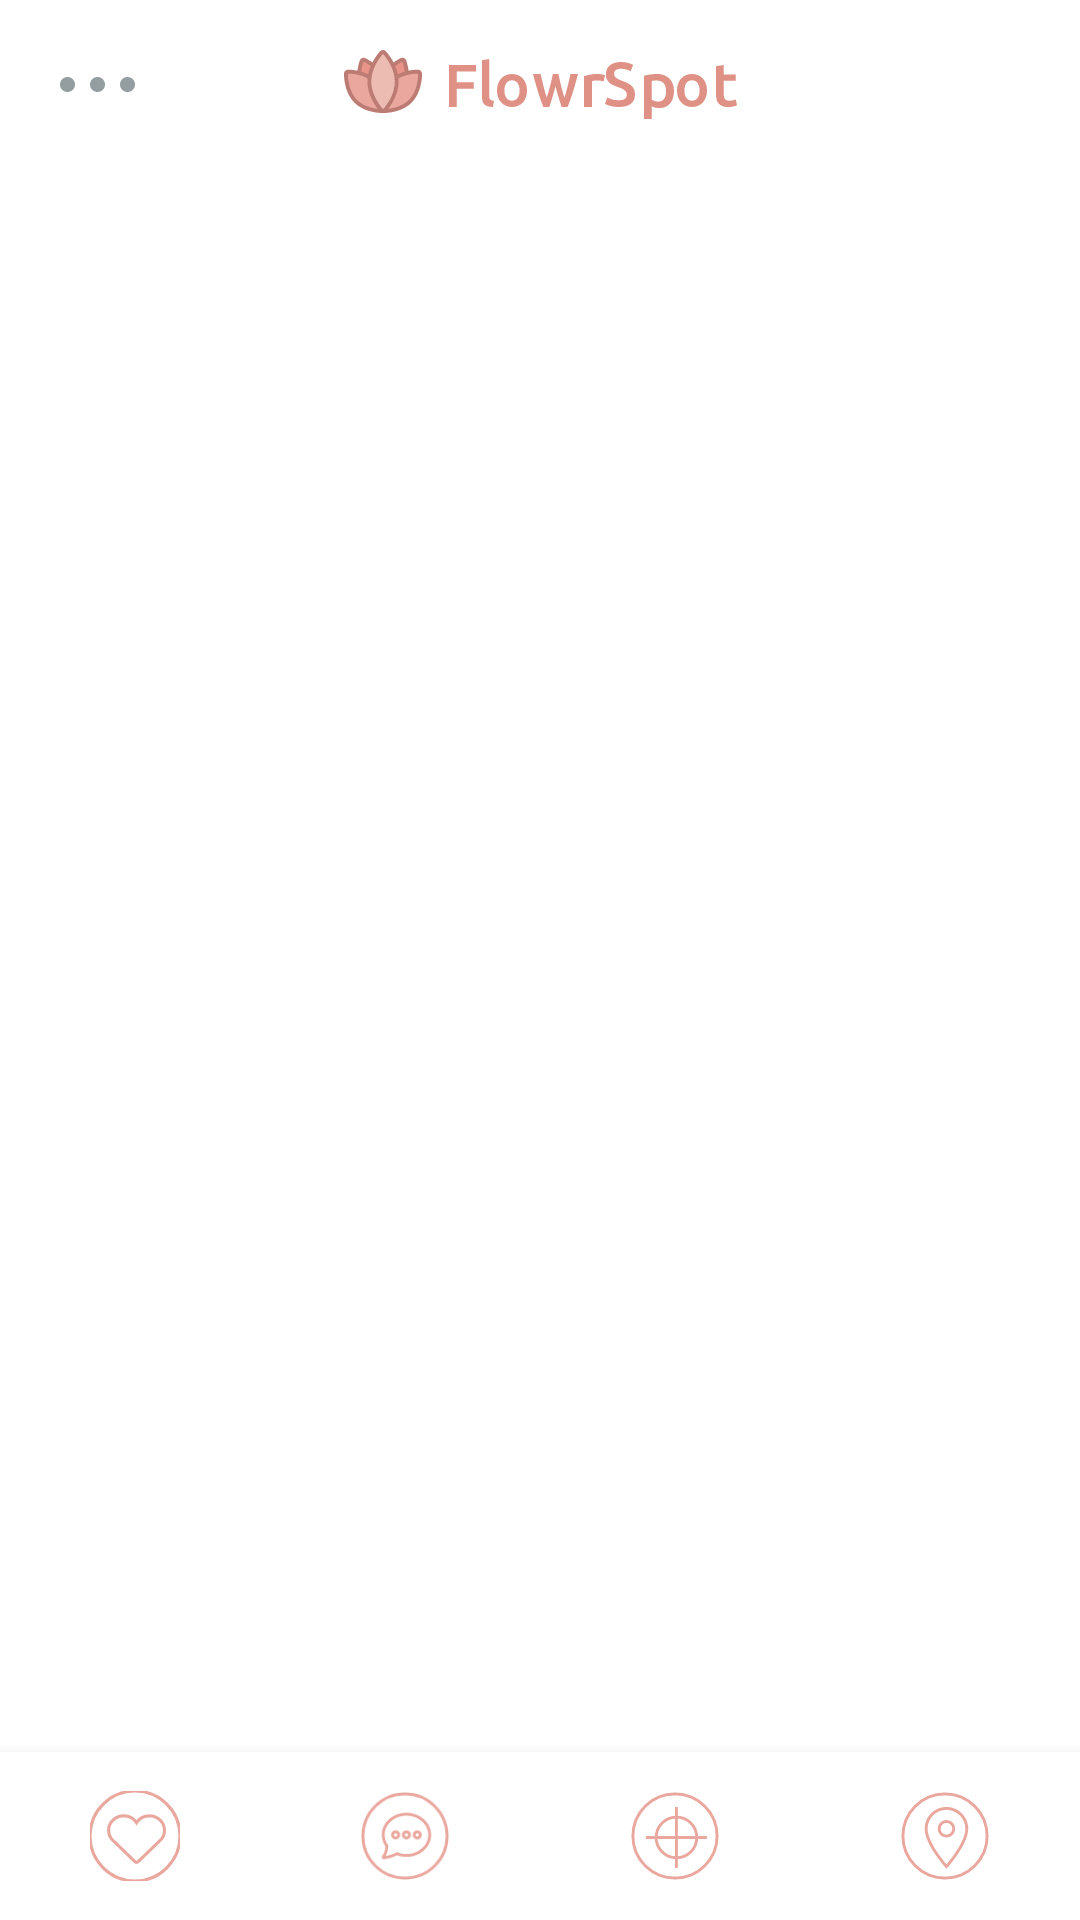

Android layout source for this screen:
<!-- AndroidManifest.xml: application theme FlowerAppTheme -->
<!-- res/layout/activity_main.xml -->
<?xml version="1.0" encoding="utf-8"?>
<androidx.constraintlayout.widget.ConstraintLayout xmlns:android="http://schemas.android.com/apk/res/android"
    xmlns:app="http://schemas.android.com/apk/res-auto"
    xmlns:tools="http://schemas.android.com/tools"
    android:layout_width="match_parent"
    android:layout_height="match_parent"
    tools:context=".ui.MainActivity">

    <include
        android:id="@+id/toolbarLayout"
        layout="@layout/toolbar_main" />

    <FrameLayout
        android:id="@+id/container"
        android:layout_width="match_parent"
        android:layout_height="0dp"
        app:layout_constraintBottom_toTopOf="@id/bottomNavigation"
        app:layout_constraintTop_toBottomOf="@id/toolbarLayout"
        tools:ignore="NotSibling" />

    <com.google.android.material.bottomnavigation.BottomNavigationView
        android:id="@+id/bottomNavigation"
        style="@style/BottomNavigationBar"
        android:layout_width="0dp"
        android:layout_height="wrap_content"
        app:layout_constraintBottom_toBottomOf="parent"
        app:layout_constraintLeft_toLeftOf="parent"
        app:layout_constraintRight_toRightOf="parent"
        app:menu="@menu/bottom_nav_menu" />

</androidx.constraintlayout.widget.ConstraintLayout>
<!-- res/layout/toolbar_main.xml (included above) -->
<?xml version="1.0" encoding="utf-8"?>
<androidx.appcompat.widget.Toolbar xmlns:android="http://schemas.android.com/apk/res/android"
    xmlns:app="http://schemas.android.com/apk/res-auto"
    xmlns:tools="http://schemas.android.com/tools"
    android:id="@+id/toolbar"
    android:layout_width="match_parent"
    android:layout_height="?attr/actionBarSize"
    app:contentInsetLeft="0dp"
    app:contentInsetStart="0dp">

    <androidx.constraintlayout.widget.ConstraintLayout
        android:layout_width="match_parent"
        android:layout_height="match_parent">

        <ImageView
            android:layout_width="wrap_content"
            android:layout_height="wrap_content"
            android:layout_marginStart="20dp"
            android:layout_marginEnd="20dp"
            android:background="@drawable/ic_menu_dots"
            app:layout_constraintBottom_toBottomOf="parent"
            app:layout_constraintLeft_toLeftOf="parent"
            app:layout_constraintTop_toTopOf="parent" />

        <ImageView
            android:layout_width="wrap_content"
            android:layout_height="wrap_content"
            android:background="@drawable/ic_logo"
            app:layout_constraintBottom_toBottomOf="parent"
            app:layout_constraintLeft_toLeftOf="parent"
            app:layout_constraintRight_toRightOf="parent"
            app:layout_constraintTop_toTopOf="parent"
            tools:ignore="ContentDescription" />
    </androidx.constraintlayout.widget.ConstraintLayout>
</androidx.appcompat.widget.Toolbar>
<!-- resources referenced by this layout -->
<resources>
  <!-- drawable ic_logo: vector/xml drawable (drawable, 10222 chars, omitted) -->
  <!-- drawable ic_menu_dots (drawable) -->
  <vector xmlns:android="http://schemas.android.com/apk/res/android"
      android:width="25dp"
      android:height="5dp"
      android:viewportWidth="25"
      android:viewportHeight="5">
    <path
        android:pathData="M2.5,5C3.881,5 5,3.881 5,2.5C5,1.119 3.881,0 2.5,0C1.119,0 0,1.119 0,2.5C0,3.881 1.119,5 2.5,5Z"
        android:fillColor="#949EA0"
        android:fillType="evenOdd"/>
    <path
        android:pathData="M12.5,5C13.881,5 15,3.881 15,2.5C15,1.119 13.881,0 12.5,0C11.119,0 10,1.119 10,2.5C10,3.881 11.119,5 12.5,5Z"
        android:fillColor="#949EA0"
        android:fillType="evenOdd"/>
    <path
        android:pathData="M22.5,5C23.881,5 25,3.881 25,2.5C25,1.119 23.881,0 22.5,0C21.119,0 20,1.119 20,2.5C20,3.881 21.119,5 22.5,5Z"
        android:fillColor="#949EA0"
        android:fillType="evenOdd"/>
  </vector>
  <style name="BottomNavigationBar" parent="Widget.Design.BottomNavigationView">
          <item name="android:background">@android:color/white</item>
          <item name="itemIconTint">@color/bottom_items_color</item>
          <item name="itemTextColor">@color/bottom_items_color</item>
          <item name="itemIconSize">30dp</item>
          <item name="labelVisibilityMode">unlabeled</item>
      </style>
  <style name="FlowerAppTheme" parent="Theme.AppCompat.Light.NoActionBar">
          <item name="windowActionBar">false</item>
          <item name="colorPrimary">@color/black</item>
          <item name="colorPrimaryDark">@color/colorPrimaryDark</item>
          <item name="colorAccent">@color/colorAccent</item>
          <item name="android:colorBackground">@color/white</item>
      </style>
  <color name="bottom_items_color">#EAA79E</color>
  <color name="black">#FF000000</color>
  <color name="colorPrimaryDark">#6C6100</color>
  <color name="colorAccent">#AE2758</color>
  <color name="white">#FFFFFFFF</color>
</resources>
